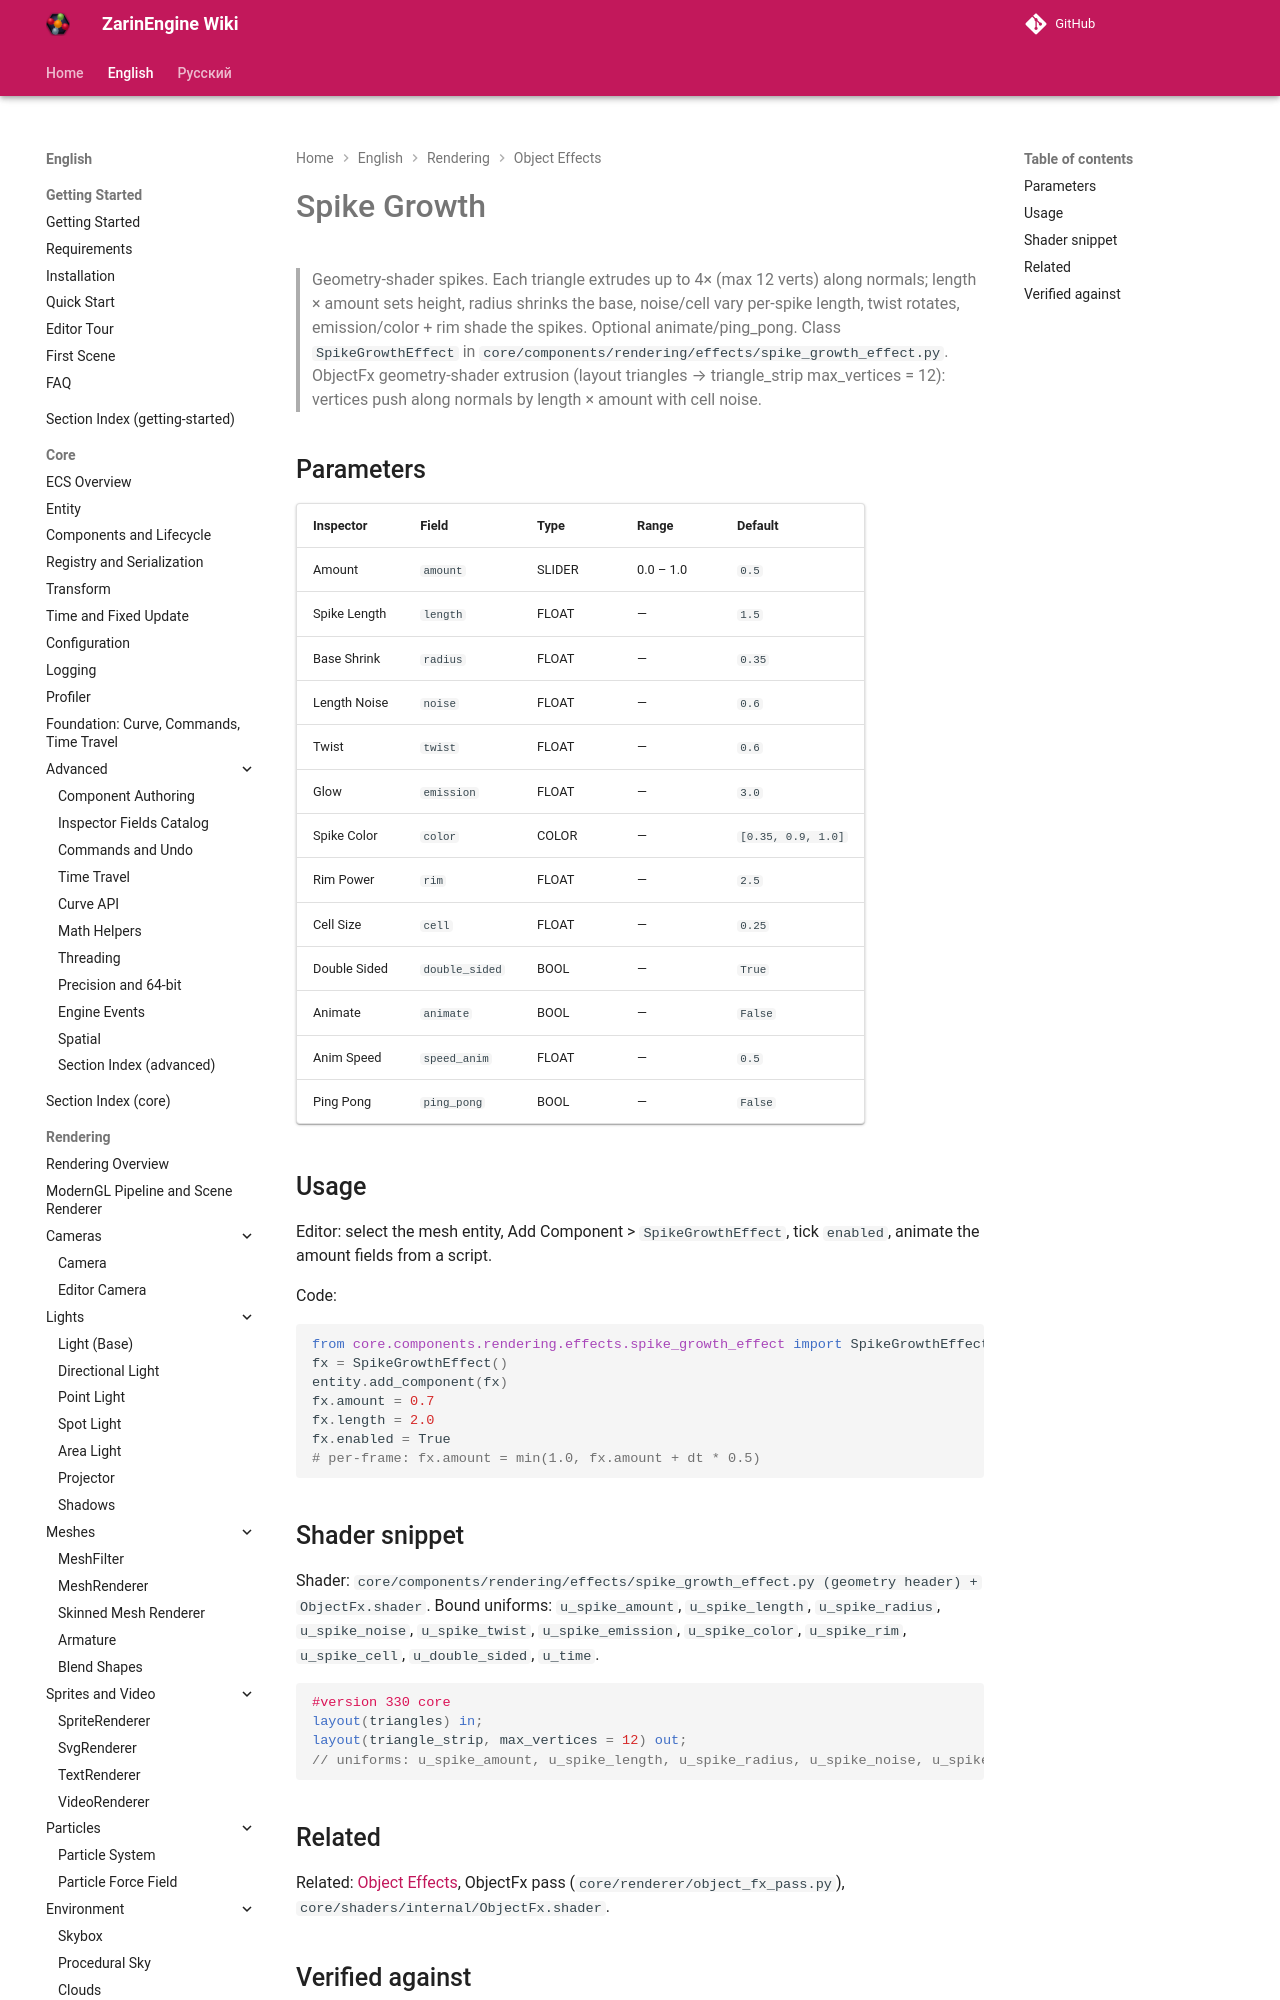

repository: EgorKonstrukt/ZarinEngineWiki · page: en/rendering/effects/spike-growth/index.html · generator: mkdocs

# Spike Growth

> Geometry-shader spikes. Each triangle extrudes up to 4× (max 12 verts) along normals; length × amount sets height, radius shrinks the base, noise/cell vary per-spike length, twist rotates, emission/color + rim shade the spikes. Optional animate/ping_pong. Class `SpikeGrowthEffect` in `core/components/rendering/effects/spike_growth_effect.py`. ObjectFx geometry-shader extrusion (layout triangles → triangle_strip max_vertices = 12): vertices push along normals by length × amount with cell noise.
